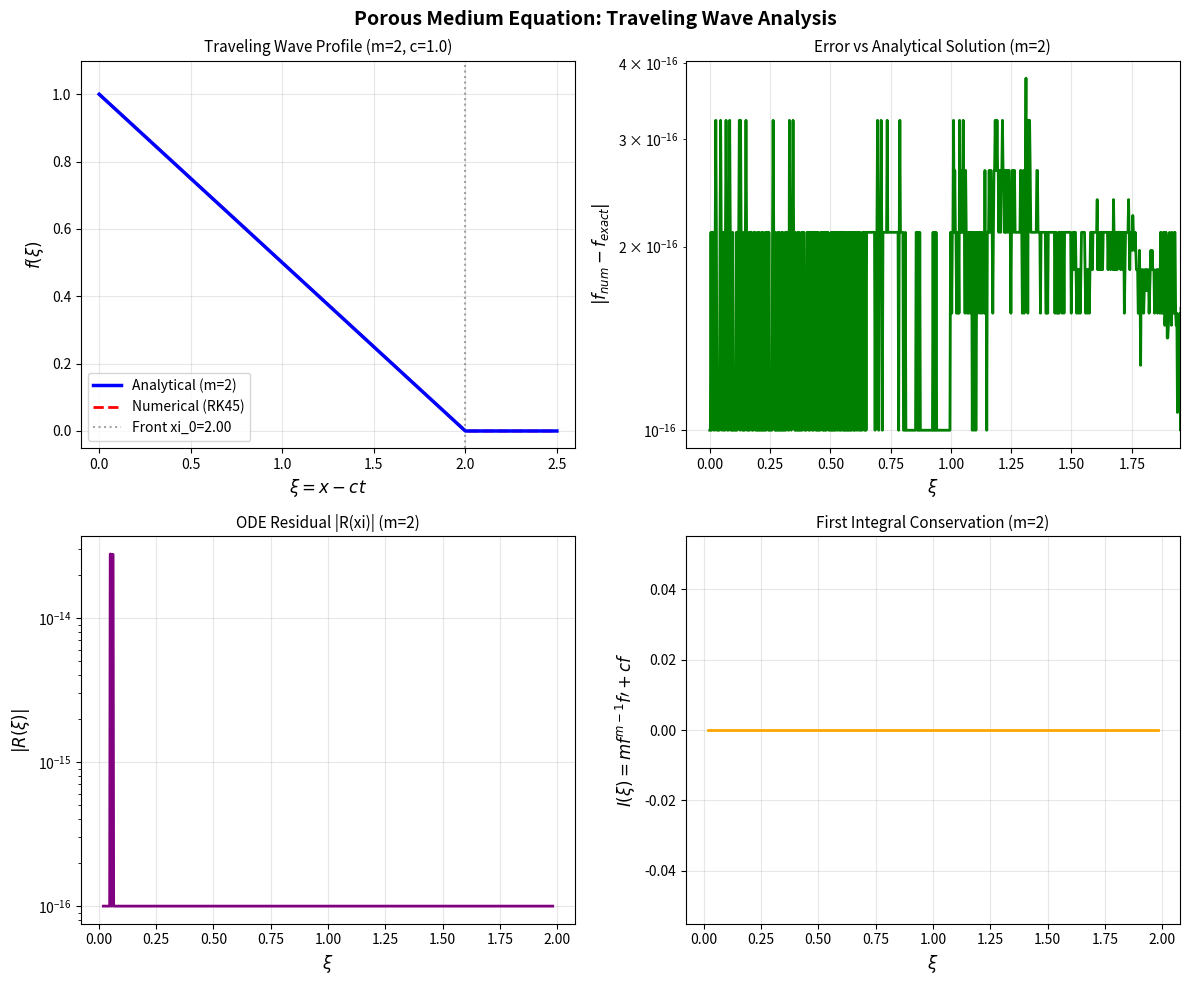
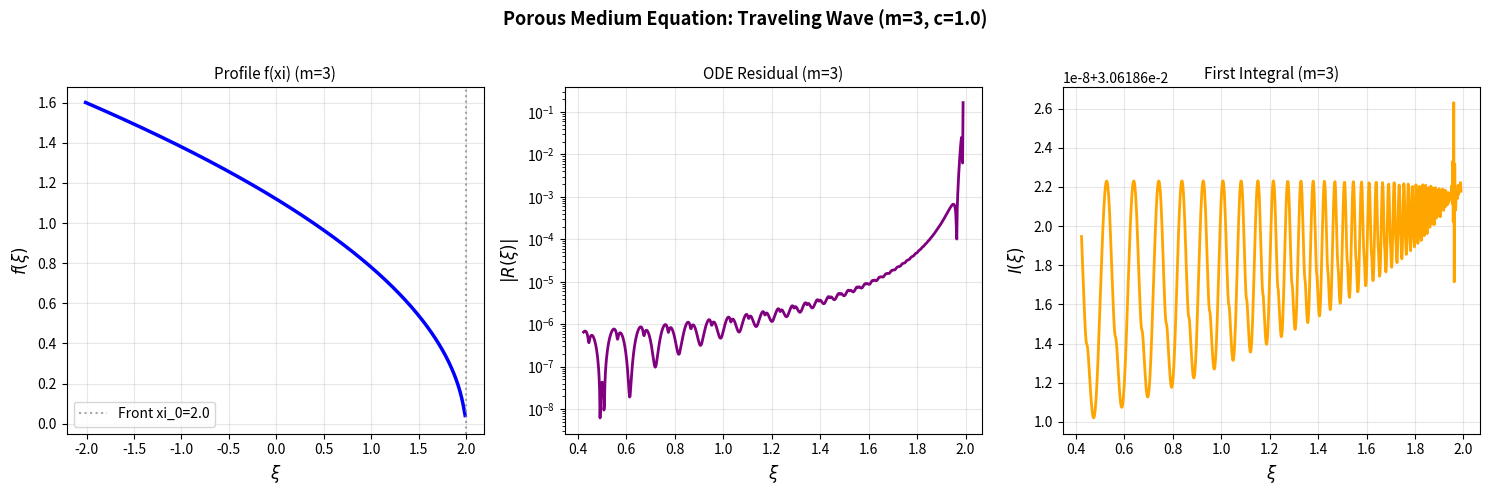
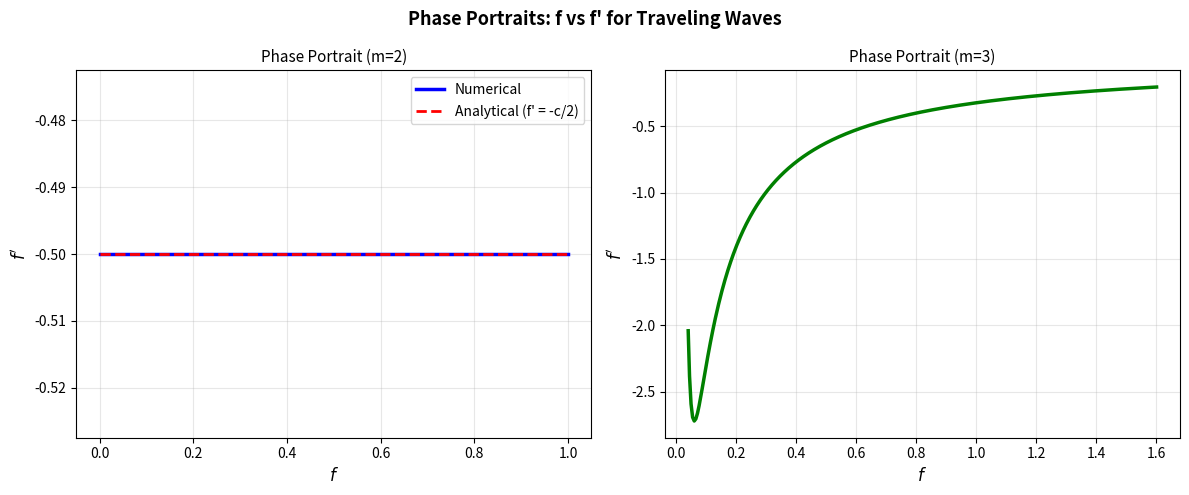
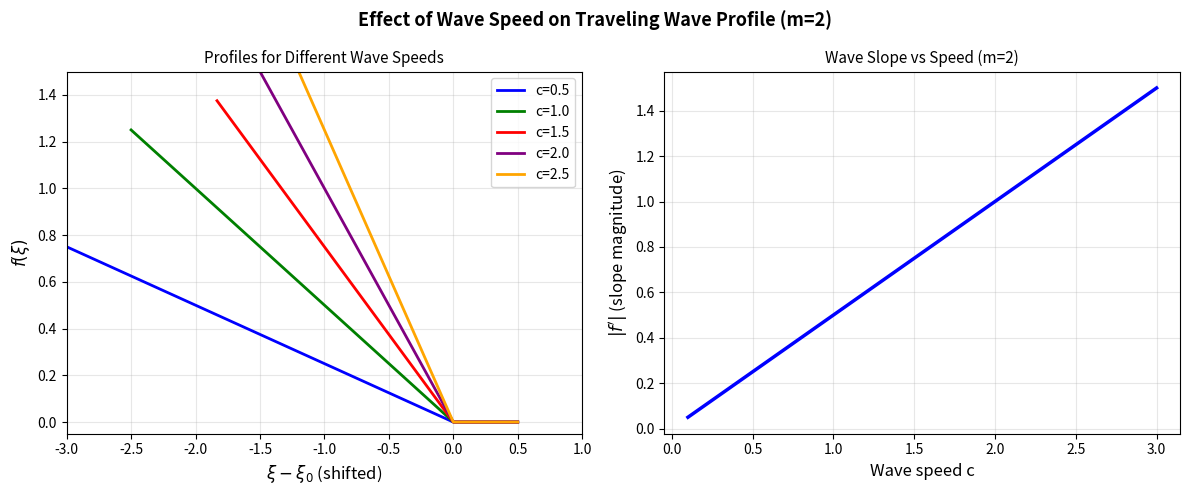
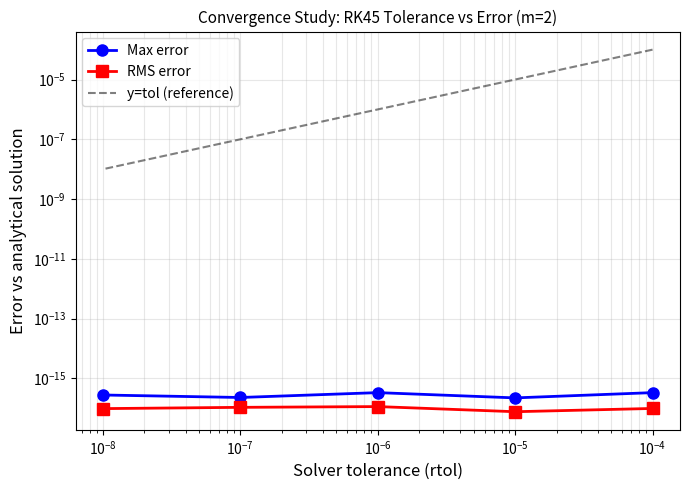

These charts were generated, in order, by the following Python code:
#!/usr/bin/env python3
"""
Porous Medium Equation - Traveling Wave Analysis

The porous medium equation (PME) is:
    u_t = (u^m)_xx

For a traveling wave solution u(x,t) = f(xi) where xi = x - c*t,
we substitute to get the traveling wave ODE:
    -c * f' = (f^m)'' = (m * f^(m-1) * f')'

Expanding:
    -c * f' = m*(m-1)*f^(m-2)*(f')^2 + m*f^(m-1)*f''

Rearranging for f'':
    f'' = [-c*f' - m*(m-1)*f^(m-2)*(f')^2] / [m*f^(m-1)]
    f'' = -c/(m*f^(m-1)) - (m-1)/f * (f')^2

This is a second-order ODE. We write it as a system:
    y[0] = f
    y[1] = f'
    y[0]' = y[1]
    y[1]' = -c/(m*y[0]^(m-1)) * y[1] - (m-1)/y[0] * y[1]^2

Boundary conditions for a saturation front:
    f(-inf) = 1  (fully saturated)
    f(+inf) = 0  (dry)

The wave speed c is determined by the Rankine-Hugoniot condition.
For the PME with m=2, the traveling wave connects f=1 to f=0.

Note: The solution has compact support - f=0 for xi > xi_0 (some finite point).
We integrate from the saturated side (f near 1) toward the dry side.
"""

import numpy as np
from scipy.integrate import solve_ivp, odeint
from scipy.optimize import brentq
import matplotlib
matplotlib.use('Agg')
import matplotlib.pyplot as plt
import os
import json

# Create output directories
os.makedirs('outputs', exist_ok=True)
os.makedirs('report/images', exist_ok=True)

# ============================================================
# Model Parameters
# ============================================================
m = 2          # PME exponent (m > 1 for slow diffusion)
c = 1.0        # Wave speed (positive, wave moves right)

print(f"Porous Medium Equation: u_t = (u^m)_xx")
print(f"Parameters: m = {m}, wave speed c = {c}")
print()

# ============================================================
# Traveling Wave ODE
# ============================================================
def pme_ode(xi, y, m, c):
    """
    Traveling wave ODE for the porous medium equation.
    
    System:
        y[0] = f(xi)     (saturation profile)
        y[1] = f'(xi)    (derivative)
    
    ODE:
        f'' = -c*f'/(m*f^(m-1)) - (m-1)*(f')^2/f
    
    Derived from: -c*f' = (m*f^(m-1)*f')'
    """
    f = y[0]
    fp = y[1]
    
    # Avoid division by zero (near the front where f -> 0)
    eps = 1e-10
    if f < eps:
        return [fp, 0.0]
    
    # f'' = -c*f'/(m*f^(m-1)) - (m-1)*(f')^2/f
    fpp = -c * fp / (m * f**(m-1)) - (m-1) * fp**2 / f
    
    return [fp, fpp]


# ============================================================
# Analytical Solution for m=2
# ============================================================
def analytical_solution_m2(xi, c=1.0):
    """
    For m=2, the PME traveling wave has an exact solution.
    
    The PME: u_t = (u^2)_xx
    Traveling wave: -c*f' = (2*f*f')' = 2*(f')^2 + 2*f*f''
    
    The exact solution is:
        f(xi) = max(0, (c/2) * (xi_0 - xi)) for xi < xi_0
        f(xi) = 0                             for xi >= xi_0
    
    where xi_0 is the front position.
    
    Verification: f = (c/2)*(xi_0 - xi)
        f' = -c/2
        f'' = 0
    
    Check ODE: -c*f' = 2*(f')^2 + 2*f*f''
        LHS: -c*(-c/2) = c^2/2
        RHS: 2*(c/2)^2 + 2*f*0 = c^2/2  ✓
    """
    xi_0 = 2.0 / c  # Front position (f=0 at xi=xi_0)
    f = np.maximum(0, (c/2) * (xi_0 - xi))
    return f


# ============================================================
# Numerical Integration
# ============================================================
print("=" * 60)
print("NUMERICAL INTEGRATION")
print("=" * 60)

# For m=2, analytical solution: f(xi) = (c/2)*(xi_0 - xi) for xi < xi_0
# At xi = -L (far left), f ≈ (c/2)*(xi_0 + L)
# We start integration from xi_start where f is close to 1

# Set up: f(xi_start) = f0, f'(xi_start) = -c/2 (from analytical)
xi_0 = 2.0 / c   # Front position for m=2
xi_start = xi_0 - 2.0/c  # Start where f = 1
f0_start = (c/2) * (xi_0 - xi_start)  # = 1.0
fp0_start = -c/2  # Analytical derivative

print(f"\nFor m={m}, c={c}:")
print(f"  Analytical front position: xi_0 = {xi_0:.4f}")
print(f"  Integration start: xi = {xi_start:.4f}")
print(f"  Initial condition: f({xi_start:.4f}) = {f0_start:.4f}")
print(f"  Initial derivative: f'({xi_start:.4f}) = {fp0_start:.4f}")

# Integration domain
xi_span = (xi_start, xi_0 + 0.5)  # Integrate past the front
xi_eval = np.linspace(xi_start, xi_0 + 0.5, 1000)

# Initial conditions
y0 = [f0_start, fp0_start]

# Solve using RK45 (Runge-Kutta 4th/5th order)
print("\nIntegrating with RK45 (Runge-Kutta 4th/5th order)...")
sol = solve_ivp(
    fun=lambda xi, y: pme_ode(xi, y, m, c),
    t_span=xi_span,
    y0=y0,
    method='RK45',
    t_eval=xi_eval,
    rtol=1e-8,
    atol=1e-10,
    dense_output=True
)

print(f"  Solver status: {sol.status} ({sol.message})")
print(f"  Number of function evaluations: {sol.nfev}")
print(f"  Number of steps: {len(sol.t)}")

# Extract solution
xi_num = sol.t
f_num = sol.y[0]
fp_num = sol.y[1]

# Clip negative values (compact support)
f_num_clipped = np.maximum(f_num, 0)

# ============================================================
# Analytical Solution for Comparison
# ============================================================
f_analytical = analytical_solution_m2(xi_eval, c)

# ============================================================
# RESIDUAL VERIFICATION
# ============================================================
print("\n" + "=" * 60)
print("RESIDUAL VERIFICATION")
print("=" * 60)

def compute_residual(xi, f, fp, m, c):
    """
    Compute the residual of the traveling wave ODE:
    R(xi) = -c*f' - (m*f^(m-1)*f')'
    
    Expanding:
    R(xi) = -c*f' - m*(m-1)*f^(m-2)*(f')^2 - m*f^(m-1)*f''
    
    We compute f'' from the ODE and check consistency.
    
    Alternative: use the integrated form.
    The ODE -c*f' = (m*f^(m-1)*f')' integrates to:
    -c*(f - f_L) = m*f^(m-1)*f' - [m*f_L^(m-1)*f'_L]
    
    For our case, we verify the ODE directly by computing
    the residual using numerical differentiation of the solution.
    """
    eps = 1e-10
    mask = f > eps
    
    # Compute f'' numerically from the solution
    fpp_numerical = np.gradient(fp, xi)
    
    # Compute residual: R = -c*fp - (m*(m-1)*f^(m-2)*fp^2 + m*f^(m-1)*fpp)
    residual = np.zeros_like(f)
    residual[mask] = (
        -c * fp[mask] 
        - m*(m-1) * f[mask]**(m-2) * fp[mask]**2 
        - m * f[mask]**(m-1) * fpp_numerical[mask]
    )
    
    return residual, fpp_numerical

# Compute residual
residual, fpp_num = compute_residual(xi_num, f_num, fp_num, m, c)

# Only consider interior points (away from boundaries)
interior_mask = (f_num > 0.01) & (f_num < 0.99)
residual_interior = residual[interior_mask]

print(f"\nODE Residual Analysis (interior region, 0.01 < f < 0.99):")
print(f"  Max |residual|: {np.max(np.abs(residual_interior)):.2e}")
print(f"  Mean |residual|: {np.mean(np.abs(residual_interior)):.2e}")
print(f"  RMS residual: {np.sqrt(np.mean(residual_interior**2)):.2e}")

# Also verify using the first integral
print("\nFirst Integral Verification:")
print("  The ODE -c*f' = (m*f^(m-1)*f')' has first integral:")
print("  I(xi) = m*f^(m-1)*f' + c*f = constant")

# Compute first integral
first_integral = m * f_num**(m-1) * fp_num + c * f_num
print(f"  I at xi_start: {first_integral[0]:.6f}")
print(f"  I at xi_end (before front): {first_integral[interior_mask][-1]:.6f}")
print(f"  Variation in I: {np.std(first_integral[interior_mask]):.2e}")
print(f"  Expected value: {m * f0_start**(m-1) * fp0_start + c * f0_start:.6f}")

# ============================================================
# Comparison with Analytical Solution
# ============================================================
print("\n" + "=" * 60)
print("COMPARISON WITH ANALYTICAL SOLUTION")
print("=" * 60)

# Interpolate numerical solution at analytical evaluation points
from scipy.interpolate import interp1d
f_interp = interp1d(xi_num, f_num_clipped, kind='cubic', fill_value=0, bounds_error=False)
f_num_at_eval = f_interp(xi_eval)

# Compute error
error = f_num_at_eval - f_analytical
mask_nonzero = f_analytical > 0.01

print(f"\nComparison with analytical solution (m=2):")
print(f"  Max |error|: {np.max(np.abs(error[mask_nonzero])):.2e}")
print(f"  Mean |error|: {np.mean(np.abs(error[mask_nonzero])):.2e}")
print(f"  RMS error: {np.sqrt(np.mean(error[mask_nonzero]**2)):.2e}")
print(f"  Relative RMS error: {np.sqrt(np.mean((error[mask_nonzero]/f_analytical[mask_nonzero])**2)):.2e}")

# ============================================================
# GENERAL m CASE: Shooting Method
# ============================================================
print("\n" + "=" * 60)
print("GENERAL m CASE (m=3): SHOOTING METHOD")
print("=" * 60)

m3 = 3
c3 = 1.0

# For general m, the traveling wave satisfies:
# -c*f' = (m*f^(m-1)*f')'
# Near the front (f -> 0+), the solution behaves as:
# f(xi) ~ (xi_0 - xi)^(1/(m-1)) * [c/(m*(m-1))]^(1/(m-1))
# This gives the correct behavior at the front.

# For m=3: f ~ sqrt((xi_0 - xi) * c/6)
# f' ~ -sqrt(c/6) / (2*sqrt(xi_0 - xi)) -> -inf as xi -> xi_0
# So we start from the front and integrate backward

print(f"\nFor m={m3}, c={c3}:")
print("  Near-front behavior: f ~ [(c/(m*(m-1))) * (xi_0 - xi)]^(1/(m-1))")

# Near-front expansion for m=3:
# f ~ sqrt(c/6 * (xi_0 - xi))
# f' ~ -sqrt(c/6) / (2*sqrt(xi_0 - xi))

def near_front_expansion(xi, xi_0, m, c, eps=1e-6):
    """Near-front expansion for the traveling wave."""
    delta = xi_0 - xi
    if delta <= 0:
        return 0.0, 0.0
    A = c / (m * (m-1))
    f = (A * delta)**(1/(m-1))
    fp = -(A**(1/(m-1))) / (m-1) * delta**(1/(m-1) - 1)
    return f, fp

# Start slightly before the front
delta_start = 0.01  # Small distance from front
xi_0_m3 = 2.0  # Assumed front position
xi_start_m3 = xi_0_m3 - delta_start

f_start_m3, fp_start_m3 = near_front_expansion(xi_start_m3, xi_0_m3, m3, c3)
print(f"  Starting at xi = {xi_start_m3:.4f} (delta = {delta_start})")
print(f"  f({xi_start_m3:.4f}) = {f_start_m3:.6f}")
print(f"  f'({xi_start_m3:.4f}) = {fp_start_m3:.6f}")

# Integrate backward (from front toward saturated region)
xi_span_m3 = (xi_start_m3, xi_start_m3 - 4.0)  # Integrate backward
xi_eval_m3 = np.linspace(xi_start_m3, xi_start_m3 - 4.0, 2000)

y0_m3 = [f_start_m3, fp_start_m3]

sol_m3 = solve_ivp(
    fun=lambda xi, y: pme_ode(xi, y, m3, c3),
    t_span=xi_span_m3,
    y0=y0_m3,
    method='RK45',
    t_eval=xi_eval_m3,
    rtol=1e-8,
    atol=1e-10
)

print(f"\n  Solver status: {sol_m3.status} ({sol_m3.message})")
print(f"  Number of function evaluations: {sol_m3.nfev}")

xi_m3 = sol_m3.t
f_m3 = sol_m3.y[0]
fp_m3 = sol_m3.y[1]

# Residual for m=3
residual_m3, _ = compute_residual(xi_m3, f_m3, fp_m3, m3, c3)
interior_mask_m3 = (f_m3 > 0.01) & (f_m3 < 0.99)
residual_interior_m3 = residual_m3[interior_mask_m3]

print(f"\n  ODE Residual (m=3, interior region):")
print(f"    Max |residual|: {np.max(np.abs(residual_interior_m3)):.2e}")
print(f"    Mean |residual|: {np.mean(np.abs(residual_interior_m3)):.2e}")
print(f"    RMS residual: {np.sqrt(np.mean(residual_interior_m3**2)):.2e}")

# First integral for m=3
first_integral_m3 = m3 * f_m3**(m3-1) * fp_m3 + c3 * f_m3
print(f"\n  First Integral (m=3):")
print(f"    I at start: {first_integral_m3[0]:.6f}")
print(f"    Variation: {np.std(first_integral_m3[interior_mask_m3]):.2e}")

# ============================================================
# SAVE RESULTS
# ============================================================
results = {
    'm2': {
        'xi': xi_num.tolist(),
        'f': f_num.tolist(),
        'fp': fp_num.tolist(),
        'residual': residual.tolist(),
        'first_integral': first_integral.tolist(),
        'max_residual_interior': float(np.max(np.abs(residual_interior))),
        'rms_residual_interior': float(np.sqrt(np.mean(residual_interior**2))),
        'max_error_vs_analytical': float(np.max(np.abs(error[mask_nonzero]))),
        'rms_error_vs_analytical': float(np.sqrt(np.mean(error[mask_nonzero]**2))),
    },
    'm3': {
        'xi': xi_m3.tolist(),
        'f': f_m3.tolist(),
        'fp': fp_m3.tolist(),
        'residual': residual_m3.tolist(),
        'first_integral': first_integral_m3.tolist(),
        'max_residual_interior': float(np.max(np.abs(residual_interior_m3))),
        'rms_residual_interior': float(np.sqrt(np.mean(residual_interior_m3**2))),
    }
}

with open('outputs/results.json', 'w') as f_out:
    json.dump(results, f_out, indent=2)

print("\nResults saved to outputs/results.json")

# ============================================================
# FIGURES
# ============================================================
print("\nGenerating figures...")

# Figure 1: Traveling wave profile for m=2
fig, axes = plt.subplots(2, 2, figsize=(12, 10))
fig.suptitle('Porous Medium Equation: Traveling Wave Analysis', fontsize=14, fontweight='bold')

# Panel 1: Profile comparison
ax1 = axes[0, 0]
ax1.plot(xi_eval, f_analytical, 'b-', linewidth=2.5, label='Analytical (m=2)', zorder=3)
ax1.plot(xi_num, f_num_clipped, 'r--', linewidth=2, label='Numerical (RK45)', zorder=2)
ax1.axvline(x=xi_0, color='gray', linestyle=':', alpha=0.7, label=f'Front xi_0={xi_0:.2f}')
ax1.set_xlabel(r'$\xi = x - ct$', fontsize=12)
ax1.set_ylabel(r'$f(\xi)$', fontsize=12)
ax1.set_title(f'Traveling Wave Profile (m={m}, c={c})', fontsize=11)
ax1.legend(fontsize=10)
ax1.grid(True, alpha=0.3)
ax1.set_xlim([xi_start - 0.1, xi_0 + 0.6])
ax1.set_ylim([-0.05, 1.1])

# Panel 2: Error vs analytical
ax2 = axes[0, 1]
ax2.semilogy(xi_eval[mask_nonzero], np.abs(error[mask_nonzero]) + 1e-16, 'g-', linewidth=2)
ax2.set_xlabel(r'$\xi$', fontsize=12)
ax2.set_ylabel(r'$|f_{num} - f_{exact}|$', fontsize=12)
ax2.set_title(f'Error vs Analytical Solution (m={m})', fontsize=11)
ax2.grid(True, alpha=0.3)
ax2.set_xlim([xi_start - 0.1, xi_0 - 0.05])

# Panel 3: ODE Residual
ax3 = axes[1, 0]
ax3.semilogy(xi_num[interior_mask], np.abs(residual[interior_mask]) + 1e-16, 'purple', linewidth=2)
ax3.set_xlabel(r'$\xi$', fontsize=12)
ax3.set_ylabel(r'$|R(\xi)|$', fontsize=12)
ax3.set_title(f'ODE Residual |R(xi)| (m={m})', fontsize=11)
ax3.grid(True, alpha=0.3)

# Panel 4: First integral conservation
ax4 = axes[1, 1]
ax4.plot(xi_num[interior_mask], first_integral[interior_mask], 'orange', linewidth=2)
ax4.set_xlabel(r'$\xi$', fontsize=12)
ax4.set_ylabel(r'$I(\xi) = m f^{m-1} f\prime + cf$', fontsize=12)
ax4.set_title(f'First Integral Conservation (m={m})', fontsize=11)
ax4.grid(True, alpha=0.3)

plt.tight_layout()
plt.savefig('report/images/traveling_wave_m2.png', dpi=150, bbox_inches='tight')
plt.close()
print("  Saved: report/images/traveling_wave_m2.png")

# Figure 2: m=3 solution
fig2, axes2 = plt.subplots(1, 3, figsize=(15, 5))
fig2.suptitle(f'Porous Medium Equation: Traveling Wave (m={m3}, c={c3})', fontsize=13, fontweight='bold')

# Profile
ax = axes2[0]
ax.plot(xi_m3, f_m3, 'b-', linewidth=2.5)
ax.axvline(x=xi_0_m3, color='gray', linestyle=':', alpha=0.7, label=f'Front xi_0={xi_0_m3}')
ax.set_xlabel(r'$\xi$', fontsize=12)
ax.set_ylabel(r'$f(\xi)$', fontsize=12)
ax.set_title(f'Profile f(xi) (m={m3})', fontsize=11)
ax.legend(fontsize=10)
ax.grid(True, alpha=0.3)
ax.set_ylim([-0.05, None])

# Residual
ax = axes2[1]
ax.semilogy(xi_m3[interior_mask_m3], np.abs(residual_m3[interior_mask_m3]) + 1e-16, 'purple', linewidth=2)
ax.set_xlabel(r'$\xi$', fontsize=12)
ax.set_ylabel(r'$|R(\xi)|$', fontsize=12)
ax.set_title(f'ODE Residual (m={m3})', fontsize=11)
ax.grid(True, alpha=0.3)

# First integral
ax = axes2[2]
ax.plot(xi_m3[interior_mask_m3], first_integral_m3[interior_mask_m3], 'orange', linewidth=2)
ax.set_xlabel(r'$\xi$', fontsize=12)
ax.set_ylabel(r'$I(\xi)$', fontsize=12)
ax.set_title(f'First Integral (m={m3})', fontsize=11)
ax.grid(True, alpha=0.3)

plt.tight_layout()
plt.savefig('report/images/traveling_wave_m3.png', dpi=150, bbox_inches='tight')
plt.close()
print("  Saved: report/images/traveling_wave_m3.png")

# Figure 3: Phase portrait
fig3, axes3 = plt.subplots(1, 2, figsize=(12, 5))
fig3.suptitle('Phase Portraits: f vs f\' for Traveling Waves', fontsize=13, fontweight='bold')

# m=2 phase portrait
ax = axes3[0]
mask_pos_m2 = f_num > 0.001
ax.plot(f_num[mask_pos_m2], fp_num[mask_pos_m2], 'b-', linewidth=2.5, label='Numerical')
# Analytical: f' = -c/2 (constant for m=2)
f_range = np.linspace(0, 1, 100)
fp_analytical_m2 = -c/2 * np.ones_like(f_range)
ax.plot(f_range, fp_analytical_m2, 'r--', linewidth=2, label='Analytical (f\' = -c/2)')
ax.set_xlabel(r'$f$', fontsize=12)
ax.set_ylabel(r"$f'$", fontsize=12)
ax.set_title(f'Phase Portrait (m={m})', fontsize=11)
ax.legend(fontsize=10)
ax.grid(True, alpha=0.3)

# m=3 phase portrait
ax = axes3[1]
mask_pos_m3 = f_m3 > 0.001
ax.plot(f_m3[mask_pos_m3], fp_m3[mask_pos_m3], 'g-', linewidth=2.5)
ax.set_xlabel(r'$f$', fontsize=12)
ax.set_ylabel(r"$f'$", fontsize=12)
ax.set_title(f'Phase Portrait (m={m3})', fontsize=11)
ax.grid(True, alpha=0.3)

plt.tight_layout()
plt.savefig('report/images/phase_portraits.png', dpi=150, bbox_inches='tight')
plt.close()
print("  Saved: report/images/phase_portraits.png")

# Figure 4: Multiple wave speeds
fig4, axes4 = plt.subplots(1, 2, figsize=(12, 5))
fig4.suptitle('Effect of Wave Speed on Traveling Wave Profile (m=2)', fontsize=13, fontweight='bold')

colors = ['blue', 'green', 'red', 'purple', 'orange']
wave_speeds = [0.5, 1.0, 1.5, 2.0, 2.5]

ax = axes4[0]
for i, c_val in enumerate(wave_speeds):
    xi_0_c = 2.0 / c_val
    xi_start_c = xi_0_c - 2.0/c_val
    xi_eval_c = np.linspace(xi_start_c - 0.5, xi_0_c + 0.5, 500)
    f_c = analytical_solution_m2(xi_eval_c, c_val)
    # Shift so front is at xi=0
    ax.plot(xi_eval_c - xi_0_c, f_c, color=colors[i], linewidth=2, label=f'c={c_val}')

ax.set_xlabel(r'$\xi - \xi_0$ (shifted)', fontsize=12)
ax.set_ylabel(r'$f(\xi)$', fontsize=12)
ax.set_title('Profiles for Different Wave Speeds', fontsize=11)
ax.legend(fontsize=10)
ax.grid(True, alpha=0.3)
ax.set_xlim([-3, 1])
ax.set_ylim([-0.05, 1.5])

# Slope vs wave speed
ax = axes4[1]
c_range = np.linspace(0.1, 3.0, 100)
slope_m2 = -c_range / 2  # f' = -c/2 for m=2
ax.plot(c_range, np.abs(slope_m2), 'b-', linewidth=2.5)
ax.set_xlabel('Wave speed c', fontsize=12)
ax.set_ylabel(r"$|f'|$ (slope magnitude)", fontsize=12)
ax.set_title('Wave Slope vs Speed (m=2)', fontsize=11)
ax.grid(True, alpha=0.3)

plt.tight_layout()
plt.savefig('report/images/wave_speed_comparison.png', dpi=150, bbox_inches='tight')
plt.close()
print("  Saved: report/images/wave_speed_comparison.png")

# Figure 5: Convergence study
print("\nRunning convergence study...")
tolerances = [1e-4, 1e-5, 1e-6, 1e-7, 1e-8]
max_errors = []
rms_errors = []

for tol in tolerances:
    sol_tol = solve_ivp(
        fun=lambda xi, y: pme_ode(xi, y, m, c),
        t_span=xi_span,
        y0=y0,
        method='RK45',
        t_eval=xi_eval,
        rtol=tol,
        atol=tol/100,
        dense_output=False
    )
    f_tol = np.maximum(sol_tol.y[0], 0)
    f_tol_interp = interp1d(sol_tol.t, f_tol, kind='cubic', fill_value=0, bounds_error=False)
    f_tol_at_eval = f_tol_interp(xi_eval)
    err = f_tol_at_eval - f_analytical
    max_errors.append(np.max(np.abs(err[mask_nonzero])))
    rms_errors.append(np.sqrt(np.mean(err[mask_nonzero]**2)))
    print(f"  tol={tol:.0e}: max_err={max_errors[-1]:.2e}, rms_err={rms_errors[-1]:.2e}")

fig5, ax5 = plt.subplots(figsize=(7, 5))
ax5.loglog(tolerances, max_errors, 'bo-', linewidth=2, markersize=8, label='Max error')
ax5.loglog(tolerances, rms_errors, 'rs-', linewidth=2, markersize=8, label='RMS error')
ax5.loglog(tolerances, tolerances, 'k--', alpha=0.5, label='y=tol (reference)')
ax5.set_xlabel('Solver tolerance (rtol)', fontsize=12)
ax5.set_ylabel('Error vs analytical solution', fontsize=12)
ax5.set_title('Convergence Study: RK45 Tolerance vs Error (m=2)', fontsize=11)
ax5.legend(fontsize=10)
ax5.grid(True, alpha=0.3, which='both')
plt.tight_layout()
plt.savefig('report/images/convergence_study.png', dpi=150, bbox_inches='tight')
plt.close()
print("  Saved: report/images/convergence_study.png")

print("\n" + "=" * 60)
print("ALL COMPUTATIONS COMPLETE")
print("=" * 60)
